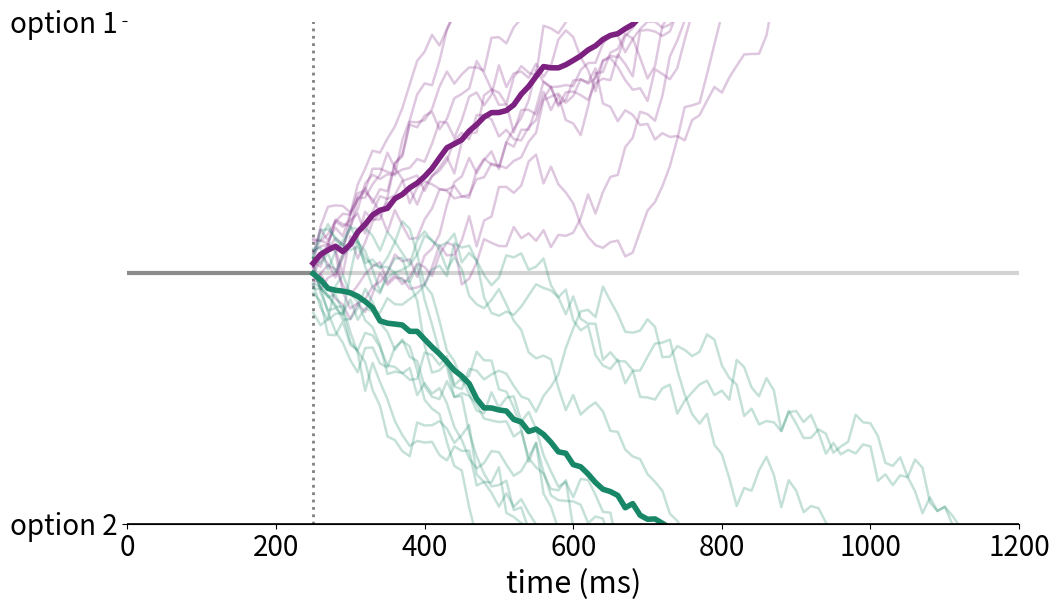

Reproduce this figure in Python.
# # code from: https://github.com/nmarinsek/data-visualization-notebooks/blob/master/drift-diffusion-plot.ipynb
# this code creates a DDM figure for publications

import pandas as pd
import numpy as np
import matplotlib.pyplot as plt

# -----------------------------
# Global styling
# -----------------------------
plt.rcParams.update({
    'font.size': 20,
    'axes.labelsize': 22,
    'xtick.labelsize': 20,
    'ytick.labelsize': 20
})

customPalette = ["#188767", "#7C2180", '#D3500C', '#FFB139']
plt.rcParams['axes.prop_cycle'] = plt.cycler(color=customPalette)

# -----------------------------
# Timing parameters in ms
# -----------------------------
total_ms = 1200          # full x-axis extent
dt_ms = 10               # resolution of simulation
ndt_ms = 250             # non-decision time
accum_ms = total_ms - ndt_ms
bias = 0.11  #bias in random walk

n_total = total_ms // dt_ms
n_ndt = ndt_ms // dt_ms
n_accum = accum_ms // dt_ms

time_pre = np.arange(0, ndt_ms, dt_ms)
time_post = np.arange(ndt_ms, total_ms, dt_ms)

# -----------------------------
# Diffusion parameters
# -----------------------------
n = 12
upperbound = 100
lowerbound = -100

def simulate_ddm_path(n_accum, bias, noise=1.0, start_value=0.0):
    """Simulate one diffusion path only during the accumulation period."""
    increments = np.random.randn(n_accum) * noise + bias
    walk = np.cumsum(increments) + start_value
    return walk

def apply_sticky_bounds(values, upperbound, lowerbound):
    """Stop path after first boundary crossing."""
    values = values.copy()
    bound_hits = np.where((values > upperbound) | (values < lowerbound))[0]
    if len(bound_hits) > 0:
        values[bound_hits[0] + 1:] = np.nan
    return values

# -----------------------------
# Simulate two groups
# -----------------------------
np.random.seed(7)

# positive drift: reward-dominant
data1 = pd.DataFrame({
    i: simulate_ddm_path(n_accum, bias=+2.6, noise=6.0)
    for i in range(n)
})

# negative drift: pain-dominant
data2 = pd.DataFrame({
    i: simulate_ddm_path(n_accum, bias=-1.7, noise=6.0)
    for i in range(n)
})

# -----------------------------
# Plot
# -----------------------------
fig, ax = plt.subplots(figsize=(11, 6.5))

# Neutral gray pre-accumulation segment
ax.plot([0, ndt_ms], [0, 0], color='gray', lw=3, alpha=0.9, zorder=2)

# Neutral gray center line after accumulation onset
ax.hlines(0, xmin=ndt_ms, xmax=total_ms, color='lightgray', lw=3, zorder=0)

# Vertical onset marker
ax.axvline(ndt_ms, color='gray', linestyle=':', lw=2)

# Individual reward-dominant paths
for col in data1.columns:
    y = apply_sticky_bounds(data1[col].values, upperbound, lowerbound)
    ax.plot(time_post, y, color=customPalette[1], alpha=0.25, lw=1.8)

# Individual pain-dominant paths
for col in data2.columns:
    y = apply_sticky_bounds(data2[col].values, upperbound, lowerbound)
    ax.plot(time_post, y, color=customPalette[0], alpha=0.25, lw=1.8)

# Mean reward path
mean1 = apply_sticky_bounds(data1.mean(axis=1).values, upperbound, lowerbound)
ax.plot(time_post, mean1, color=customPalette[1], lw=4)

# Mean pain path
mean2 = apply_sticky_bounds(data2.mean(axis=1).values, upperbound, lowerbound)
ax.plot(time_post, mean2, color=customPalette[0], lw=4)

# Bounds
ax.axhline(upperbound, color='black', lw=1.2)
ax.axhline(lowerbound, color='black', lw=1.2)

# Formatting
ax.set_xlim(0, total_ms)
ax.set_ylim(lowerbound, upperbound)
ax.set_xlabel('time (ms)')
ax.set_yticks([lowerbound, upperbound])
ax.set_yticklabels(['option 2', 'option 1'])

# Clean up spines
ax.spines['left'].set_visible(False)
ax.spines['right'].set_visible(False)
ax.spines['top'].set_visible(False)

plt.tight_layout()
plt.show()
